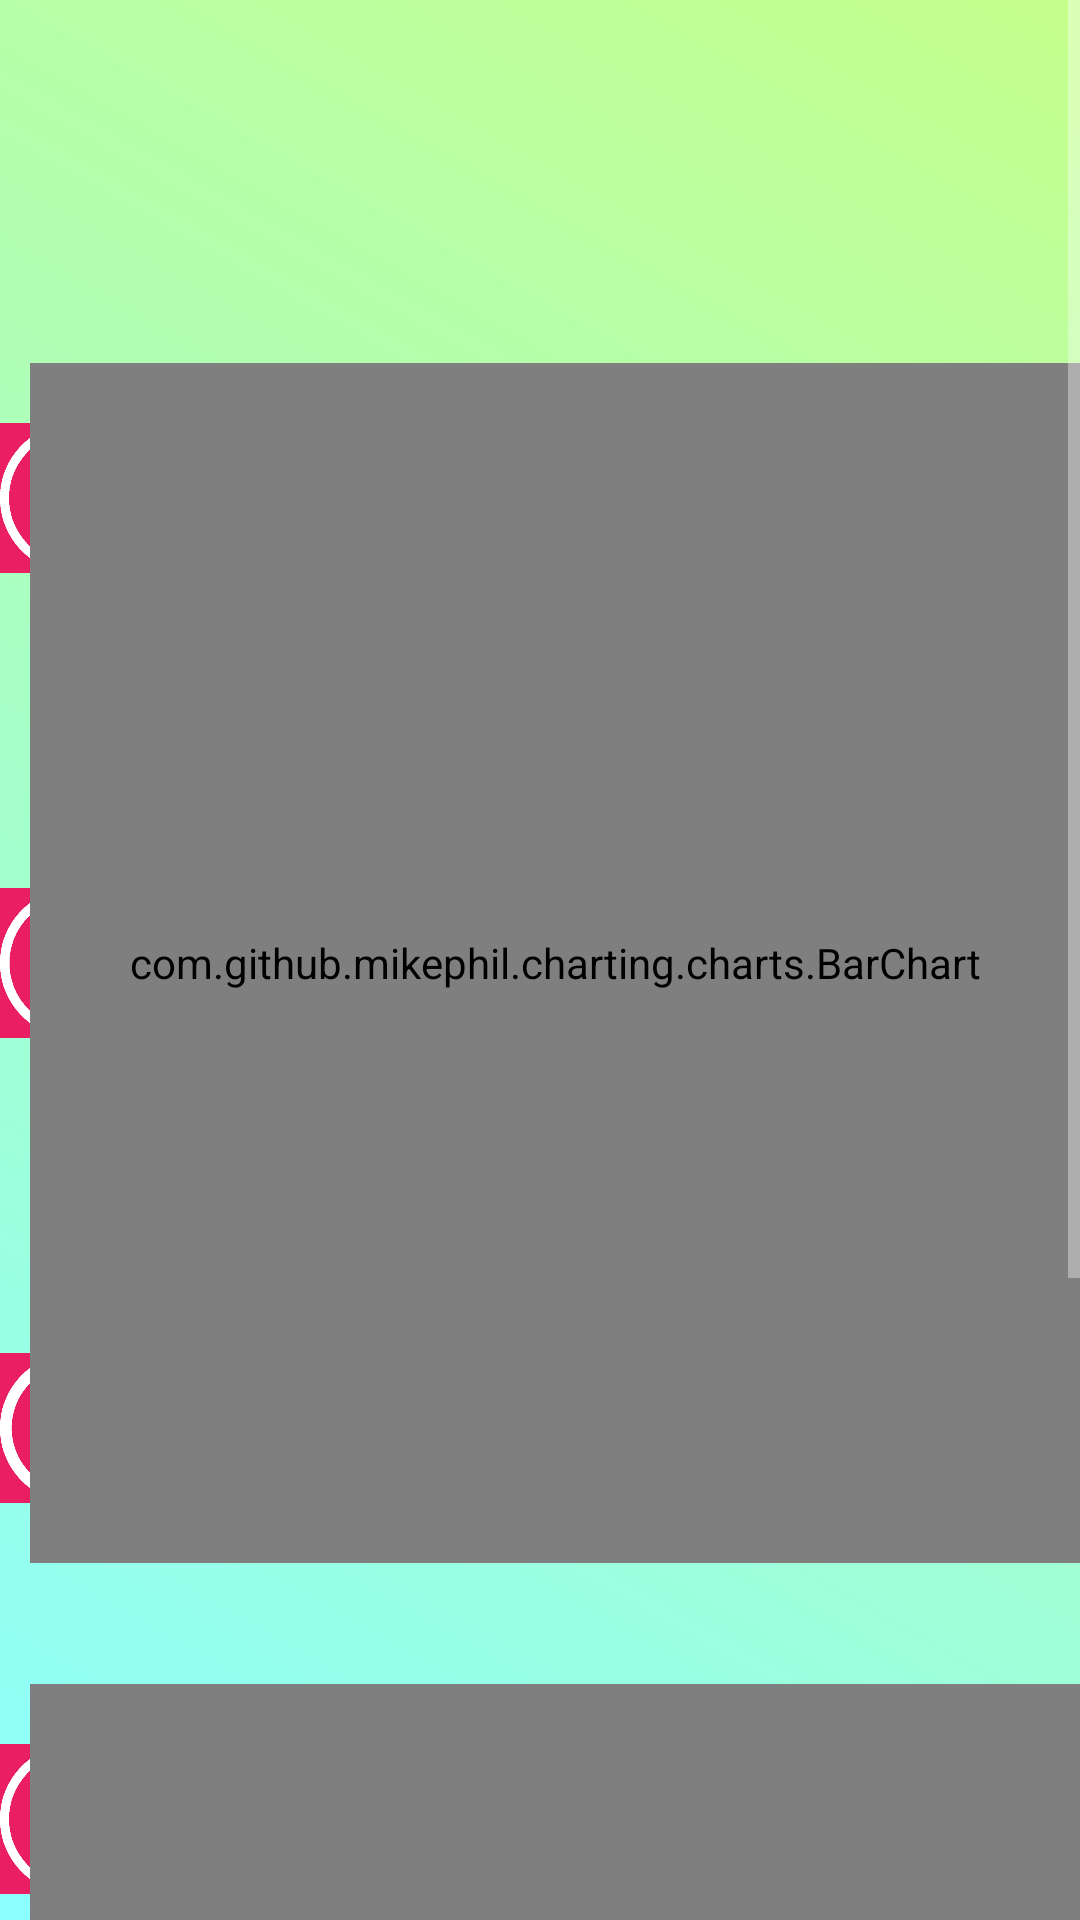

Produce the Android XML layout that renders to this screen, including the resource entries it uses.
<!-- AndroidManifest.xml: application theme LightPink -->
<!-- res/layout/activity_graphdatagraphmood.xml -->
<?xml version="1.0" encoding="utf-8"?>
<androidx.constraintlayout.widget.ConstraintLayout xmlns:android="http://schemas.android.com/apk/res/android"
    xmlns:tools="http://schemas.android.com/tools"
    android:layout_width="match_parent"
    android:layout_height="match_parent"
    android:id="@+id/fragment_container"
    tools:context=".GraphDataGraph">

    <ScrollView
        android:layout_width="match_parent"
        android:layout_height="match_parent">

        <RelativeLayout
            android:layout_width="match_parent"
            android:layout_height="match_parent"
            >


            <TextView
                android:id="@+id/GraphTitleText"
                android:layout_width="wrap_content"
                android:layout_height="wrap_content"
                android:text=""
                android:textAlignment="center"
                android:layout_centerHorizontal="true"
                style="@style/MediumTextTitle"
                 />

            <TextView
                android:id="@+id/DailyText"
                android:layout_width="wrap_content"
                android:layout_height="wrap_content"
                android:layout_centerHorizontal="true"
                android:textAlignment="center"
                android:layout_below="@id/GraphTitleText"
                style="@style/MediumTextTitle"
                android:text=""
                />

            <TextView
                android:id="@+id/WeeklyBarText"
                android:layout_width="wrap_content"
                android:layout_height="wrap_content"
                android:textAlignment="center"
                android:text=""
                style="@style/MediumTextTitle"
                android:layout_below="@id/DailyText"
                android:layout_centerHorizontal="true"
                />

            <ImageView
                android:id="@+id/HappyFaceBarChart"
                android:layout_marginTop="20sp"
                android:layout_width="50sp"
                android:layout_height="50sp"
                android:src="@drawable/happy"
                android:layout_alignTop="@id/WeekBarChart"/>
            <ImageView
                android:id="@+id/SadFaceBarChart"
                android:layout_marginBottom="20sp"
                android:layout_width="50sp"
                android:layout_height="50sp"
                android:src="@drawable/sad"
                android:layout_alignBottom="@id/WeekBarChart"/>
            <ImageView
                android:id="@+id/NeutralFaceBarChart"
                android:layout_width="50sp"
                android:layout_height="50sp"
                android:layout_marginTop="175sp"
                android:src="@drawable/neutral"
                android:layout_alignTop="@id/WeekBarChart"/>


            <com.github.mikephil.charting.charts.BarChart
                android:id="@+id/WeekBarChart"
                android:layout_width="350sp"
                android:layout_height="400sp"
                android:layout_below="@id/WeeklyBarText"
                android:layout_alignParentEnd="true"/>

            <TextView
                android:id="@+id/MonthlyLineText"
                android:layout_width="wrap_content"
                android:layout_height="wrap_content"
                android:textAlignment="center"
                android:text=""
                style="@style/MediumTextTitle"
                android:layout_below="@id/WeekBarChart"
                android:layout_centerHorizontal="true"
                />

            <ImageView
                android:id="@+id/HappyFaceLineGrapht"
                android:layout_marginTop="20sp"
                android:layout_width="50sp"
                android:layout_height="50sp"
                android:src="@drawable/happy"
                android:layout_alignTop="@id/MonthLineGraph"/>
            <ImageView
                android:id="@+id/SadFaceLineGraph"
                android:layout_marginBottom="20sp"
                android:layout_width="50sp"
                android:layout_height="50sp"
                android:src="@drawable/sad"
                android:layout_alignBottom="@id/MonthLineGraph"/>
            <ImageView
                android:id="@+id/NeutralFaceLineGraph"
                android:layout_width="50sp"
                android:layout_height="50sp"
                android:layout_marginTop="175sp"
                android:src="@drawable/neutral"
                android:layout_alignTop="@id/MonthLineGraph"/>

            <com.github.mikephil.charting.charts.LineChart
                android:id="@+id/MonthLineGraph"
                android:layout_width="350sp"
                android:layout_height="400sp"
                android:layout_below="@id/MonthlyLineText"
                android:layout_alignParentEnd="true"
                />



        </RelativeLayout>
    </ScrollView>
</androidx.constraintlayout.widget.ConstraintLayout>
<!-- resources referenced by this layout -->
<resources>
  <!-- drawable happy: png bitmap (drawable, 7875 bytes) -->
  <!-- drawable neutral: png bitmap (drawable, 6461 bytes) -->
  <!-- drawable sad: png bitmap (drawable, 8162 bytes) -->
  <style name="MediumTextTitle">
          <item name="android:textSize">30sp</item>
      </style>
  <style name="LightPink" parent="Theme.AppCompat">
          
          <item name="colorPrimary">@color/BarPink</item>
          <item name="colorPrimaryVariant">@color/RichRed</item>
          <item name="colorOnPrimary">@color/white</item>
          
          <item name="colorSecondary">@color/teal_200</item>
          <item name="colorSecondaryVariant">@color/teal_700</item>
          <item name="colorOnSecondary">@color/black</item>
          
          <item name="android:statusBarColor" tools:targetApi="l">?attr/colorPrimaryVariant</item>
          
  
          
          <item name="android:windowBackground">@drawable/redbackground</item>
  
          
          <item name="android:editTextColor">@color/RichRed</item>
  
          <item name="android:textColor">@color/RichRed</item>
          
          <item name="android:buttonStyle">@style/RedTitleButton</item>
  
  
      </style>
  <color name="BarPink">#FF8B8B</color>
  <color name="RichRed">#E91E63</color>
  <color name="white">#FFFFFFFF</color>
  <color name="teal_200">#FF03DAC5</color>
  <color name="teal_700">#FF018786</color>
  <color name="black">#FF000000</color>
  <!-- drawable redbackground (drawable) -->
  <?xml version="1.0" encoding="utf-8"?>
  <selector xmlns:android="http://schemas.android.com/apk/res/android">
  
      <item>
          <shape>
              <gradient
                  android:startColor="@color/Cyan"
                  android:endColor="@color/LightGreen"
                  android:angle="45"/>
          </shape>
      </item>
  
  
  
  
  </selector>
  <style name="RedTitleButton" parent="android:style/Widget.Button">
          <item name="android:backgroundTint">@color/RichRed</item>
          <item name="android:textColor">@color/Cyan</item>
          <item name="android:textSize">20dp</item>
      </style>
  <color name="Cyan">#8bffff</color>
  <color name="LightGreen">#c5ff8b</color>
</resources>
